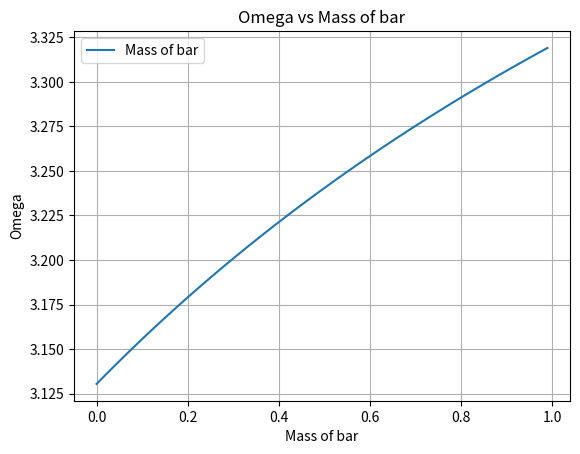

The script that saved this image:
import numpy as np
import matplotlib.pyplot as plt
import pandas as pd


GRAVITY = np.array([9.8])
LENGTH = np.array([1])
mass_1 = np.arange(0, 1, step=0.01)
mass = np.array([1])
rho = mass_1 / LENGTH
omega = [np.sqrt((r * GRAVITY * LENGTH / 2 + mass * GRAVITY) / (r * LENGTH**2 / 3 + mass * LENGTH)) for r in rho]
plt.plot(rho, omega)
plt.xlabel("Mass of bar")
plt.ylabel("Omega")
plt.title("Omega vs Mass of bar")
plt.legend(["Mass of bar"])
plt.grid(True)
plt.show()
